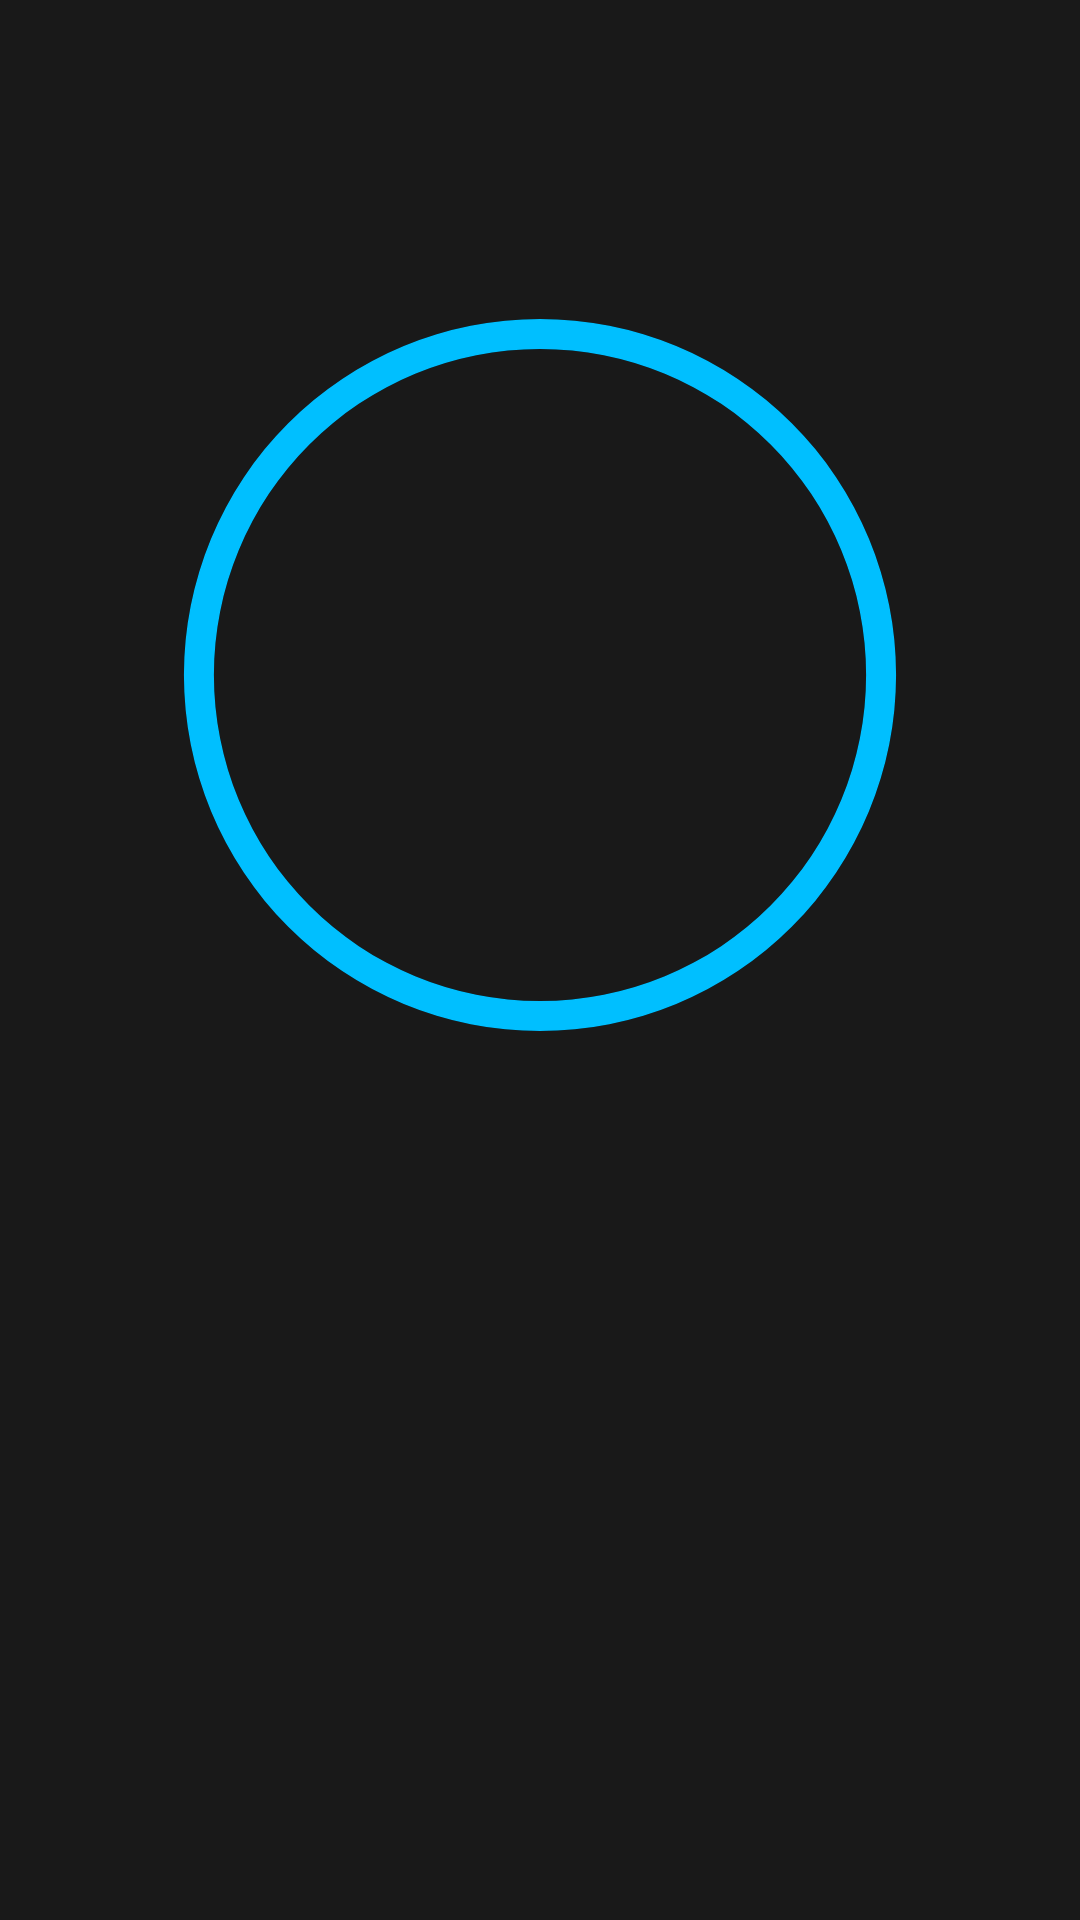

Reconstruct the res/layout file that produces this screen, plus the resources it refers to.
<!-- AndroidManifest.xml: activity theme MyTheme -->
<!-- res/layout/activity_show_countdown.xml -->
<?xml version="1.0" encoding="utf-8"?>
<ScrollView xmlns:android="http://schemas.android.com/apk/res/android"
    xmlns:app="http://schemas.android.com/apk/res-auto"
    xmlns:tools="http://schemas.android.com/tools"
    android:layout_width="match_parent"
    android:layout_height="match_parent"
    tools:context="com.example.android.screentimeout.ShowCountdownActivity">

    <RelativeLayout
        android:layout_width="match_parent"
        android:layout_height="match_parent"
          >

        <ProgressBar
            android:id = "@+id/progressBarTimer"
            style="?android:attr/progressBarStyleHorizontal"
            android:layout_marginTop="200dp"
            android:layout_width="250dp"
            android:layout_height="250dp"
            android:layout_centerInParent="true"
            android:background="@drawable/drawable_countdown_progress_background"
            android:max="100"
            android:progress="100"
            android:progressDrawable="@drawable/drawable_countdown_progress"
            android:rotation="-90"
            />

        <TextView
            android:layout_width="wrap_content"
            android:layout_height="wrap_content"
            android:id="@+id/countdown_timer"
            android:layout_centerInParent="true"
            android:textSize="20dp"
            android:textColor="#000000"
            android:text=""/>


     </RelativeLayout>

</ScrollView>
<!-- resources referenced by this layout -->
<resources>
  <!-- drawable drawable_countdown_progress (drawable) -->
  <?xml version="1.0" encoding="utf-8"?>
  <shape xmlns:android="http://schemas.android.com/apk/res/android"
      android:shape="ring"
      android:innerRadiusRatio="2.3"
      android:thickness ="10dp"
      android:useLevel="true"
      >
     <solid android:color="#00BFFF"/>
  
  </shape>
  <!-- drawable drawable_countdown_progress_background (drawable) -->
  <?xml version="1.0" encoding="utf-8"?>
  <shape xmlns:android="http://schemas.android.com/apk/res/android"
      android:shape="ring"
      android:innerRadiusRatio="2.3"
      android:thickness ="10dp"
      android:useLevel="false"
      >
      <solid android:color="#000000"/>
  
  </shape>
  <style name="MyTheme" parent="Theme.AppCompat.Light.DarkActionBar">
          <item name="android:windowBackground">@color/background</item>
          <item name="android:textColor">@color/textColor</item>
       </style>
  <color name="background">#191919</color>
  <color name="textColor">#000000</color>
</resources>
